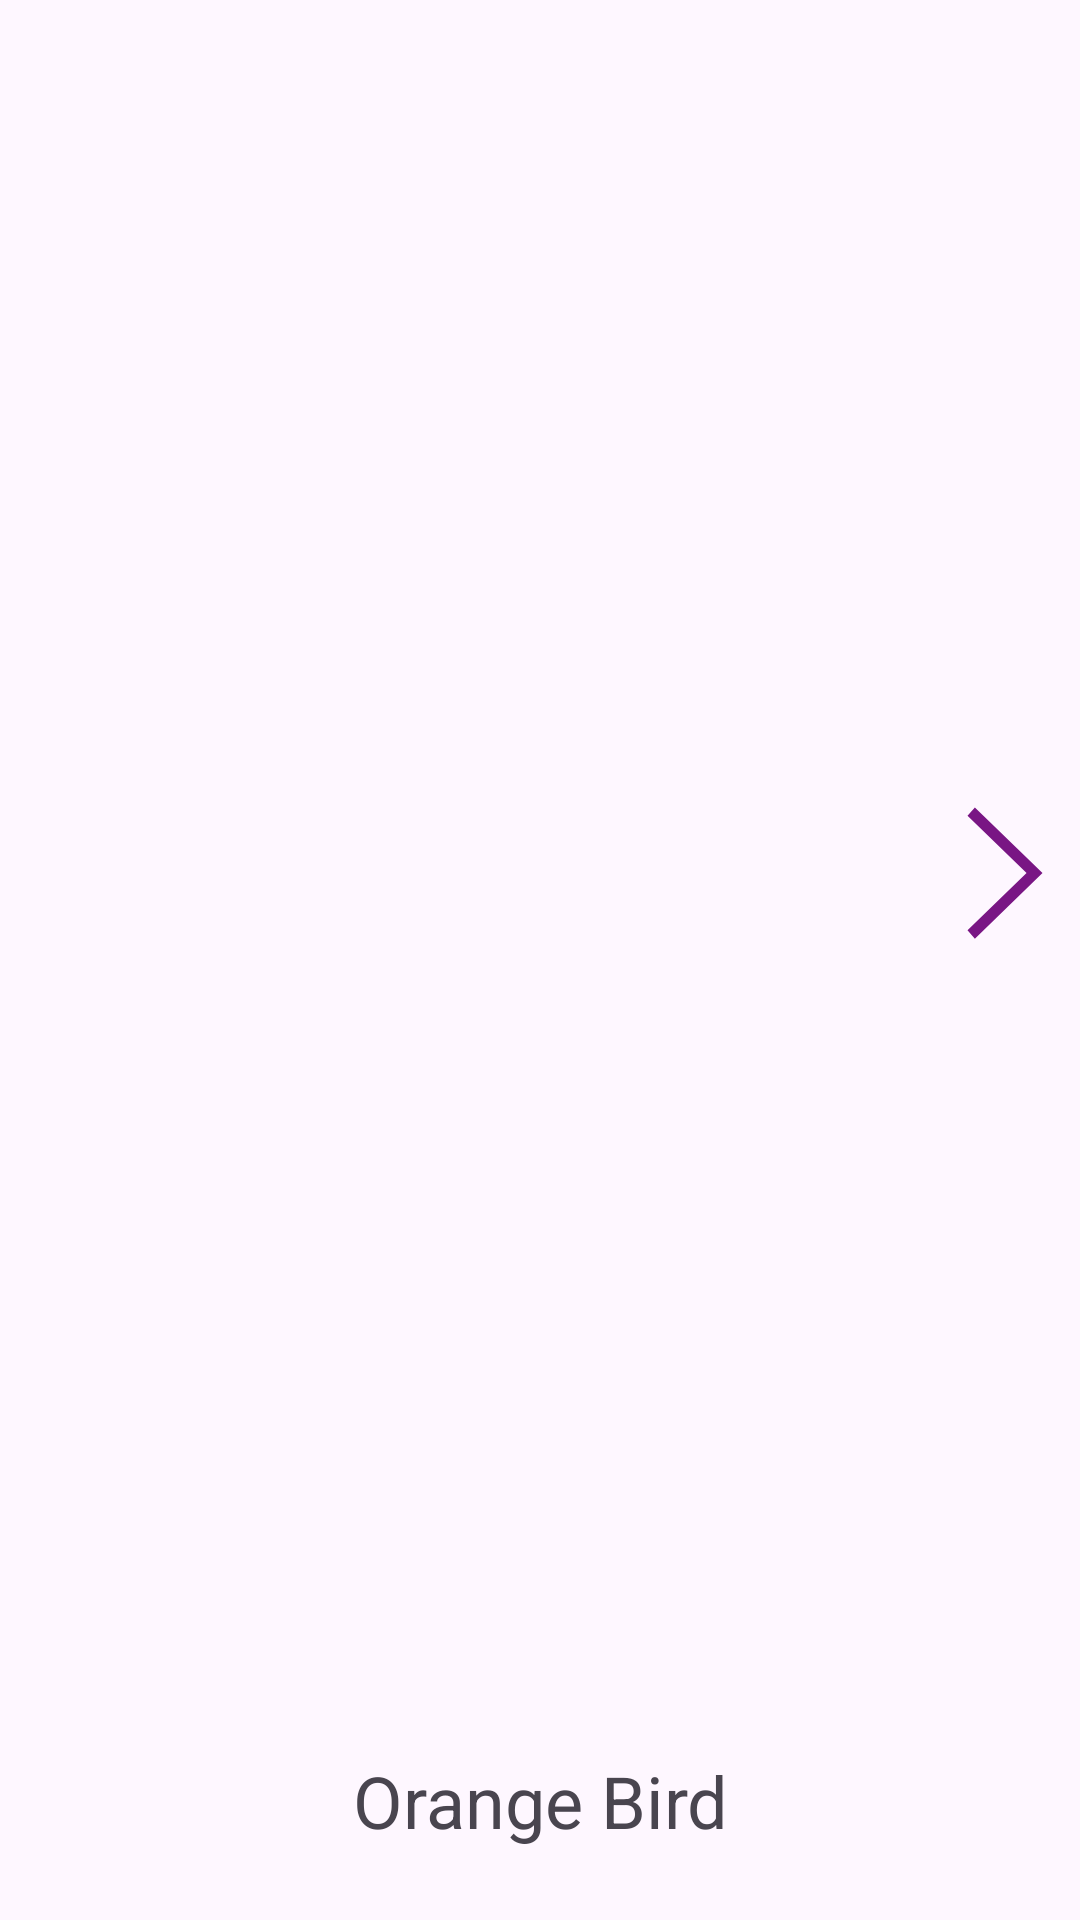

This screen was rendered from an Android layout file. Write that file and the resources it references.
<!-- AndroidManifest.xml: application theme Theme.BirdsProject -->
<!-- res/layout/activity_main.xml -->
<?xml version="1.0" encoding="utf-8"?>
<androidx.constraintlayout.widget.ConstraintLayout xmlns:android="http://schemas.android.com/apk/res/android"
    xmlns:app="http://schemas.android.com/apk/res-auto"
    xmlns:tools="http://schemas.android.com/tools"
    android:id="@+id/main"
    android:layout_width="match_parent"
    android:layout_height="match_parent"
    tools:context=".MainActivity">

    <ImageView
        android:id="@+id/imageView"
        android:layout_width="0dp"
        android:layout_height="0dp"
        app:layout_constraintBottom_toBottomOf="parent"
        app:layout_constraintEnd_toEndOf="parent"
        app:layout_constraintHorizontal_bias="1.0"
        app:layout_constraintStart_toStartOf="parent"
        app:layout_constraintTop_toTopOf="parent"
        app:layout_constraintVertical_bias="1.0" />

    <TextView
        android:id="@+id/textView"
        android:layout_width="wrap_content"
        android:layout_height="wrap_content"
        android:text="@string/orange_bird"
        android:textSize="24sp"
        app:layout_constraintBottom_toBottomOf="@+id/imageView"
        app:layout_constraintEnd_toEndOf="parent"
        app:layout_constraintStart_toStartOf="parent"
        app:layout_constraintTop_toTopOf="@+id/imageView"
        app:layout_constraintVertical_bias="0.961" />


    <ImageView
        android:id="@+id/btnNext"
        android:layout_width="wrap_content"
        android:layout_height="wrap_content"
        app:layout_constraintBottom_toBottomOf="parent"
        app:layout_constraintEnd_toEndOf="@+id/imageView"
        app:layout_constraintHorizontal_bias="1.0"
        app:layout_constraintStart_toStartOf="parent"
        app:layout_constraintTop_toTopOf="parent"
        app:layout_constraintVertical_bias="0.451"
        app:srcCompat="@drawable/right_arrow_backup_2_svgrepo_com" />

    <androidx.constraintlayout.widget.Guideline
        android:id="@+id/guideline3"
        android:layout_width="0dp"
        android:layout_height="0dp"
        android:orientation="horizontal"
        app:layout_constraintGuide_percent="0.7" />
</androidx.constraintlayout.widget.ConstraintLayout>
<!-- resources referenced by this layout -->
<resources>
  <!-- drawable right_arrow_backup_2_svgrepo_com (drawable) -->
  <vector android:height="50dp" android:viewportHeight="1024"
      android:viewportWidth="1024" android:width="50dp" xmlns:android="http://schemas.android.com/apk/res/android">
      <path android:fillColor="#791684"
          android:pathData="M256,120.8L306.4,64 768,512l-461.6,448L256,903.2 659.1,512z"
          android:strokeColor="#0000" android:strokeWidth="1"/>
  </vector>
  <string name="orange_bird">Orange Bird</string>
  <style name="Theme.BirdsProject" parent="Base.Theme.BirdsProject" />
  <style name="Base.Theme.BirdsProject" parent="Theme.Material3.DayNight.NoActionBar">
          
          
      </style>
</resources>
